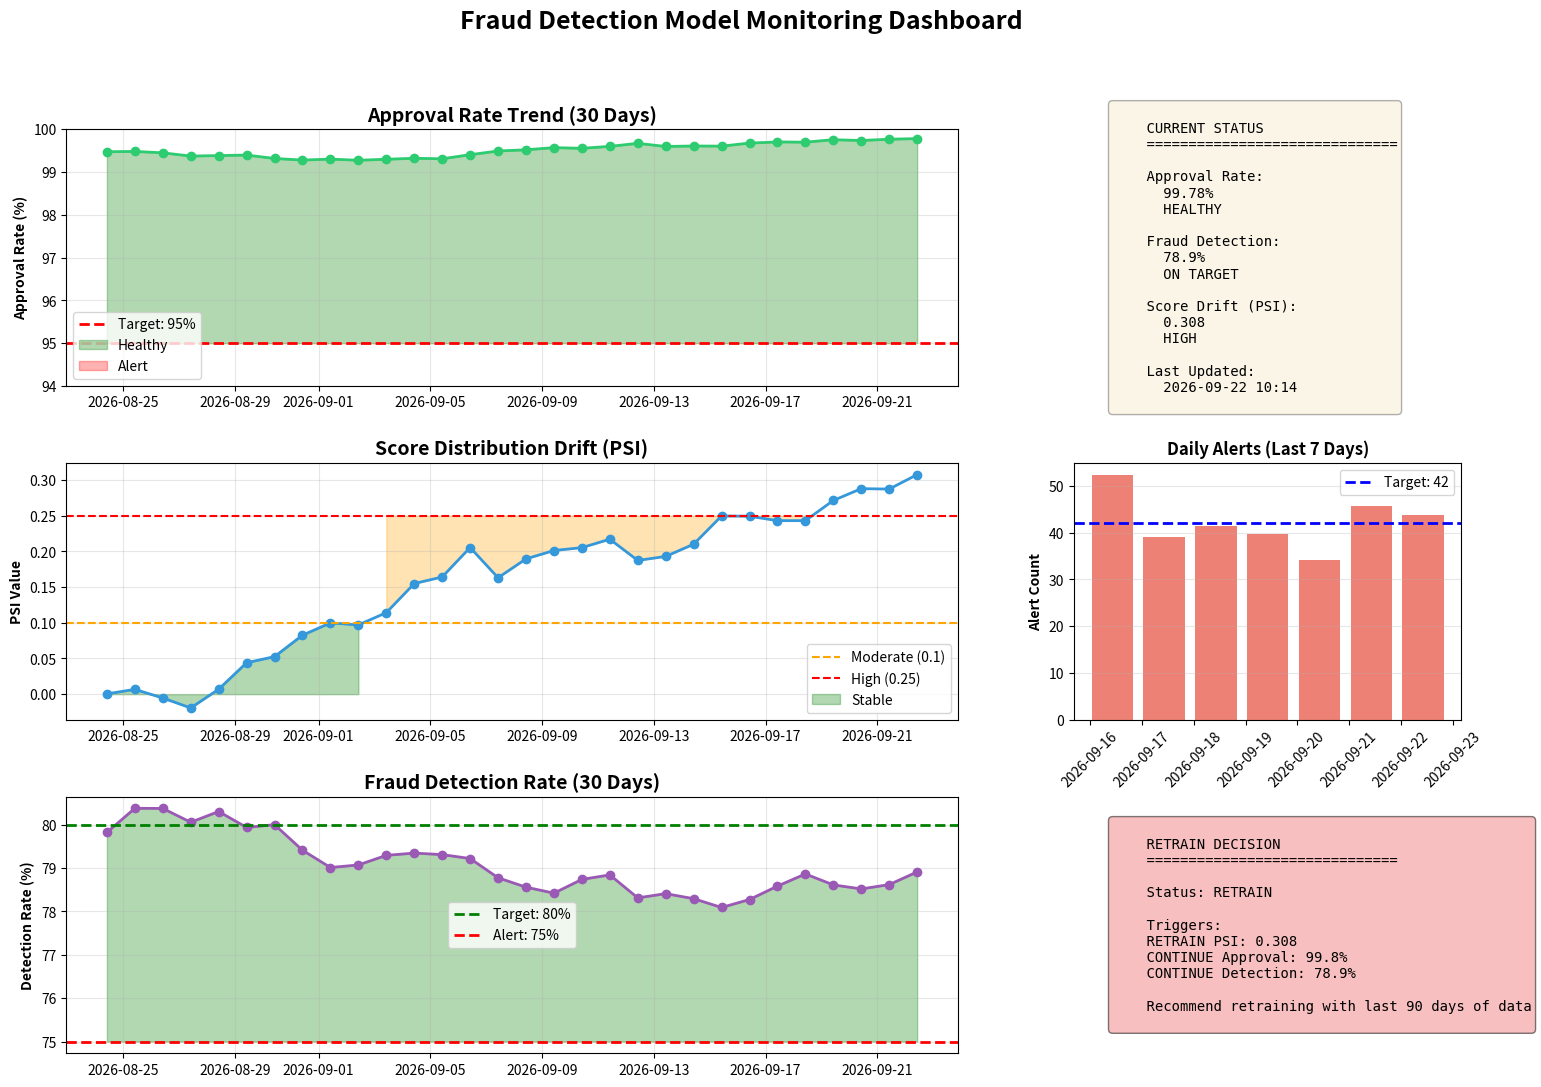

Here is the Python script that generated this plot: (Note: this script raises an exception after producing the figure.)
# -*- coding: utf-8 -*-
"""create_dashboard.ipynb

Automatically generated by Colab.

Original file is located at
    https://colab.research.google.com/<link-removed>
"""

"""
Create static monitoring dashboard
In production, this would be Grafana/DataDog
"""

import pandas as pd
import matplotlib.pyplot as plt
import seaborn as sns
import numpy as np
from datetime import datetime, timedelta

def create_monitoring_dashboard():
    """Create sample monitoring dashboard"""

    #Simulate 30 days of monitoring data
    dates = pd.date_range(end=datetime.now(), periods=30, freq='D')

    np.random.seed(42)

    #Simulate metrics with trend
    approval_rates = 99.5 - np.cumsum(np.random.normal(0, 0.05, 30))
    fraud_detection_rates = 80 + np.cumsum(np.random.normal(0, 0.3, 30))
    score_psi = np.cumsum(np.random.normal(0.01, 0.02, 30))
    alert_volumes = 40 + np.random.normal(0, 5, 30)

    #Create dashboard
    fig = plt.figure(figsize=(18, 12))
    gs = fig.add_gridspec(3, 3, hspace=0.3, wspace=0.3)

    #1. Approval Rate Trend
    ax1 = fig.add_subplot(gs[0, :2])
    ax1.plot(dates, approval_rates, linewidth=2, color='#2ecc71', marker='o')
    ax1.axhline(y=95, color='red', linestyle='--', linewidth=2, label='Target: 95%')
    ax1.fill_between(dates, 95, approval_rates, where=(approval_rates >= 95),
                      alpha=0.3, color='green', label='Healthy')
    ax1.fill_between(dates, approval_rates, 95, where=(approval_rates < 95),
                      alpha=0.3, color='red', label='Alert')
    ax1.set_title('Approval Rate Trend (30 Days)', fontsize=14, fontweight='bold')
    ax1.set_ylabel('Approval Rate (%)', fontweight='bold')
    ax1.legend(loc='lower left')
    ax1.grid(True, alpha=0.3)
    ax1.set_ylim([94, 100])

    #2. Current Status
    ax2 = fig.add_subplot(gs[0, 2])
    ax2.axis('off')

    current_approval = approval_rates[-1]
    current_fraud_rate = fraud_detection_rates[-1]
    current_psi = score_psi[-1]

    status_text = f"""
    CURRENT STATUS
    {'='*30}

    Approval Rate:
      {current_approval:.2f}%
      {'BELOW TARGET' if current_approval < 95 else 'HEALTHY'}

    Fraud Detection:
      {current_fraud_rate:.1f}%
      {'ON TARGET' if current_fraud_rate >= 75 else 'LOW'}

    Score Drift (PSI):
      {current_psi:.3f}
      {'HIGH' if current_psi >= 0.25 else 'MODERATE' if current_psi >= 0.1 else 'STABLE'}

    Last Updated:
      {datetime.now().strftime('%Y-%m-%d %H:%M')}
    """

    ax2.text(0.1, 0.5, status_text, fontsize=10, family='monospace',
             verticalalignment='center', bbox=dict(boxstyle='round', facecolor='wheat', alpha=0.3))

    #3. Score Drift (PSI)
    ax3 = fig.add_subplot(gs[1, :2])
    ax3.plot(dates, score_psi, linewidth=2, color='#3498db', marker='o')
    ax3.axhline(y=0.1, color='orange', linestyle='--', linewidth=1.5, label='Moderate (0.1)')
    ax3.axhline(y=0.25, color='red', linestyle='--', linewidth=1.5, label='High (0.25)')
    ax3.fill_between(dates, 0, score_psi, where=(score_psi < 0.1),
                      alpha=0.3, color='green', label='Stable')
    ax3.fill_between(dates, score_psi, 0.25, where=((score_psi >= 0.1) & (score_psi < 0.25)),
                      alpha=0.3, color='orange')
    ax3.set_title('Score Distribution Drift (PSI)', fontsize=14, fontweight='bold')
    ax3.set_ylabel('PSI Value', fontweight='bold')
    ax3.legend()
    ax3.grid(True, alpha=0.3)

    #4. Alert Volume
    ax4 = fig.add_subplot(gs[1, 2])
    ax4.bar(dates[-7:], alert_volumes[-7:], color='#e74c3c', alpha=0.7)
    ax4.axhline(y=42, color='blue', linestyle='--', linewidth=2, label='Target: 42')
    ax4.set_title('Daily Alerts (Last 7 Days)', fontsize=12, fontweight='bold')
    ax4.set_ylabel('Alert Count', fontweight='bold')
    ax4.legend()
    ax4.grid(axis='y', alpha=0.3)
    plt.setp(ax4.xaxis.get_majorticklabels(), rotation=45)

    #5. Fraud Detection Rate
    ax5 = fig.add_subplot(gs[2, :2])
    ax5.plot(dates, fraud_detection_rates, linewidth=2, color='#9b59b6', marker='o')
    ax5.axhline(y=80, color='green', linestyle='--', linewidth=2, label='Target: 80%')
    ax5.axhline(y=75, color='red', linestyle='--', linewidth=2, label='Alert: 75%')
    ax5.fill_between(dates, 75, fraud_detection_rates, where=(fraud_detection_rates >= 75),
                      alpha=0.3, color='green')
    ax5.set_title('Fraud Detection Rate (30 Days)', fontsize=14, fontweight='bold')
    ax5.set_ylabel('Detection Rate (%)', fontweight='bold')
    ax5.legend()
    ax5.grid(True, alpha=0.3)

    #6. Retrain Recommendation
    ax6 = fig.add_subplot(gs[2, 2])
    ax6.axis('off')

    should_retrain = current_psi >= 0.25 or current_approval < 95 or current_fraud_rate < 75

    recommendation_text = f"""
    RETRAIN DECISION
    {'='*30}

    Status: {'RETRAIN' if should_retrain else 'CONTINUE'}

    Triggers:
    {'RETRAIN' if current_psi >= 0.25 else 'CONTINUE'} PSI: {current_psi:.3f}
    {'RETRAIN' if current_approval < 95 else 'CONTINUE'} Approval: {current_approval:.1f}%
    {'RETRAIN' if current_fraud_rate < 75 else 'CONTINUE'} Detection: {current_fraud_rate:.1f}%

    {'Recommend retraining with last 90 days of data' if should_retrain else 'Model stable - continue monitoring'}
    """

    bg_color = 'lightcoral' if should_retrain else 'lightgreen'
    ax6.text(0.1, 0.5, recommendation_text, fontsize=10, family='monospace',
             verticalalignment='center',
             bbox=dict(boxstyle='round', facecolor=bg_color, alpha=0.5))

    plt.suptitle('Fraud Detection Model Monitoring Dashboard',
                 fontsize=18, fontweight='bold', y=0.98)

    import os
    os.makedirs('../monitoring/reports', exist_ok=True)
    plt.savefig('../monitoring/reports/monitoring_dashboard.png', dpi=300, bbox_inches='tight')
    print("\nDashboard saved to: monitoring/reports/monitoring_dashboard.png")
    plt.close()

if __name__ == "__main__":
    create_monitoring_dashboard()
